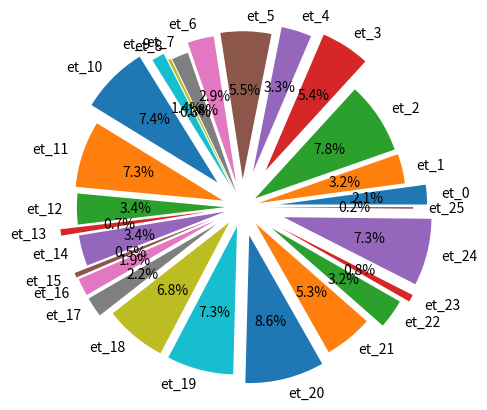

Source code (Python):
# AI non "capisce" il codice
'i modelli linguistici LLM: generano il codice "probabile"'
# • inventano nomi, funzioni API
# • produce il codice inutile, troppo pulito e pieno di bug
# • la risposta AI funziona nel 10% dei casi

'''
LE TRE TRAPPOLE

Trappola I

█=== Il Vibe coding senza fondamenta ===█
chiedere all'AI "scrivimi un'app che fa x cose"

Trappola II
█=== Il debug che non sai fare ===█
il codice che non hai scritto è il codice che non potrai mai leggere

Trappola III
█=== La perdita di fiducia in te stesso ===█
Ogno volta che chiedi una "soluzione completa"
indebolisci la tua capacità di risolvere i problemi.
==============================================================================

SOLUZIONI
- NON è smettere di usa AI
Trappola I → imparare a capire e costruire
↓
NON DIRE
scrivimi un codice che genera un grafico a torta in python.
==============================================================================
PROVA A DIRE
'Sto imparando' Python. Non scrivere la fuznione per me, dammi un solo
suggerimento, si come creare un grafico a torta usando matplotlib.

• sto imparando
• guidami passo a passo
• non darmi la soluzione
• spiega riga per riga
• dammi un esercizio pratico

'''

import matplotlib.pyplot as plt
import random as r

dati = []
etich = []
exp = []

for d in range(r.randint(10, 30)):
    dati.append(r.randint(1, 200))

for e in range(len(dati)):
    et = f"et_{e}"
    etich.append(et)

for i in range(len(dati)):
    exp.append(r.uniform(0.1, 0.3))

plt.pie(dati, labels=etich, autopct="%1.1f%%", explode=exp)
plt.show()
